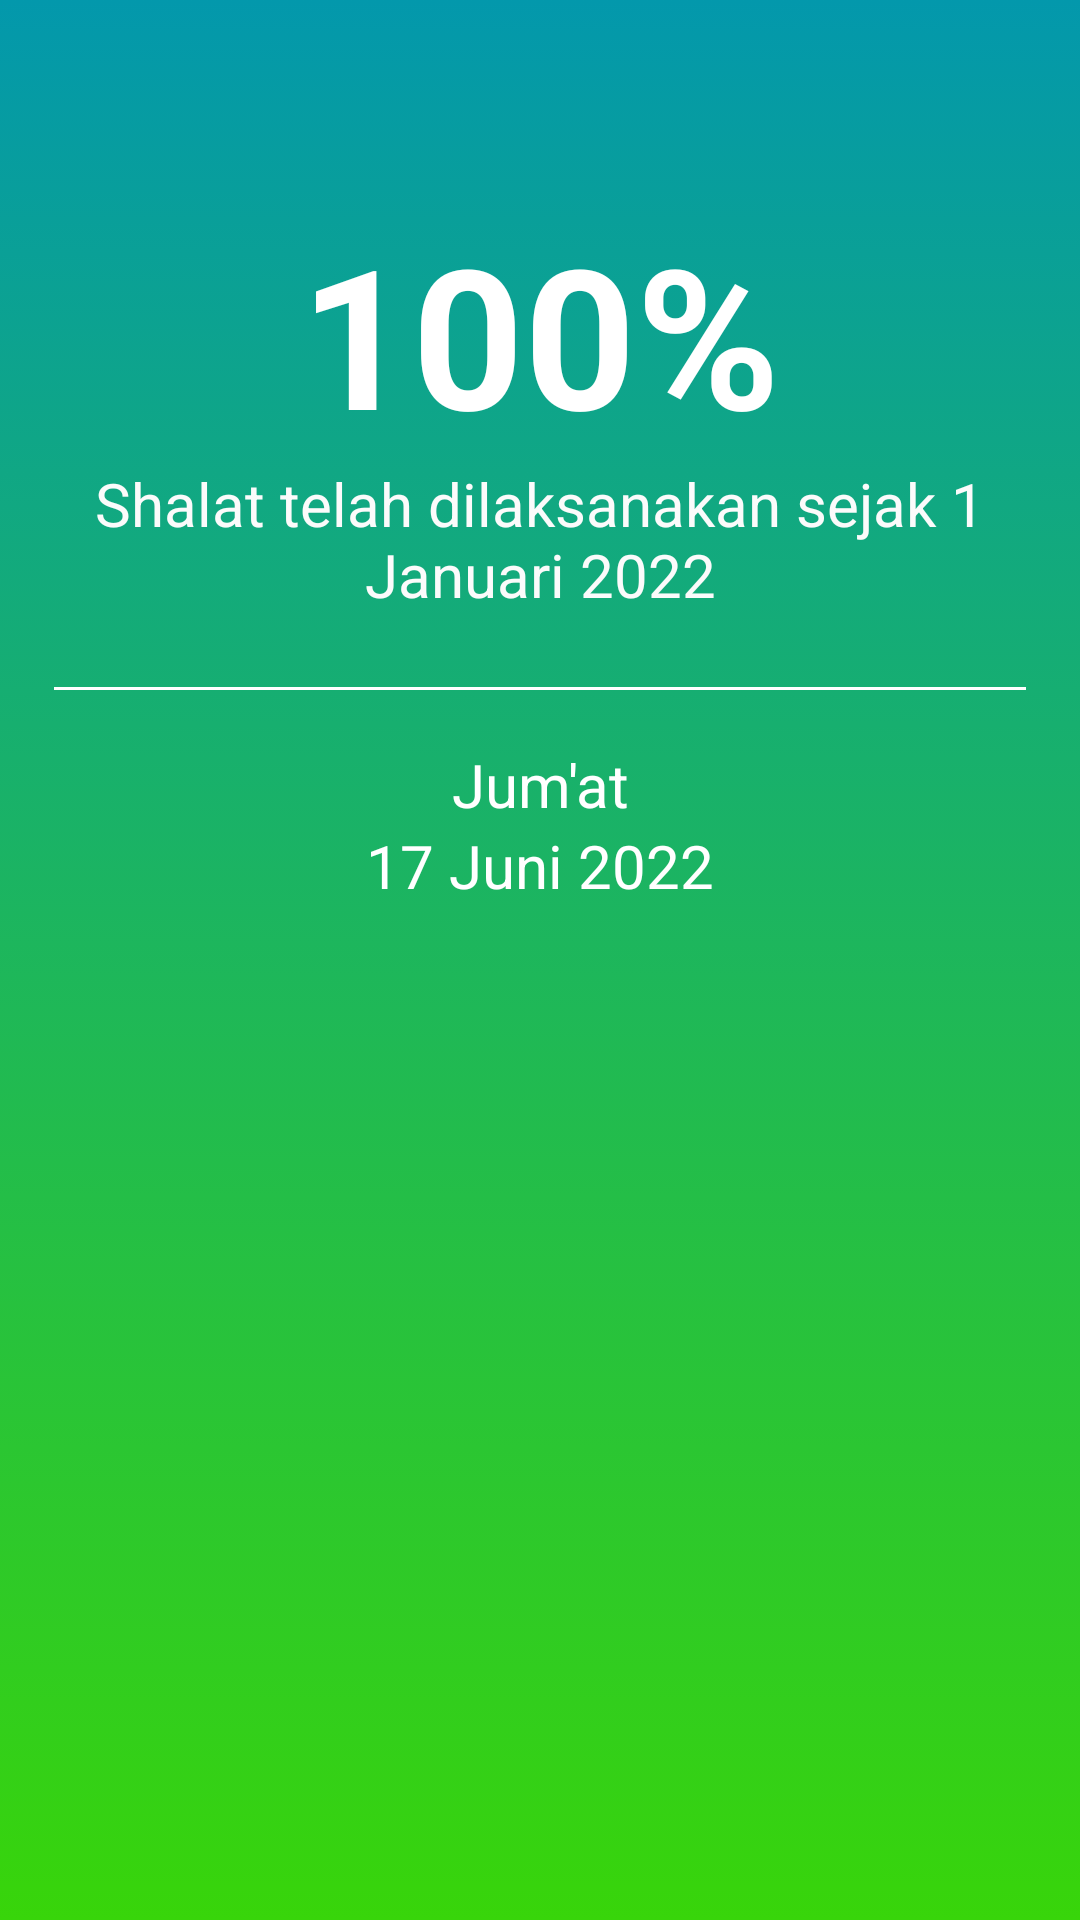

Android layout source for this screen:
<!-- AndroidManifest.xml: application theme Theme.Shalatreminder -->
<!-- res/layout/activity_list.xml -->
<?xml version="1.0" encoding="utf-8"?>
<androidx.constraintlayout.widget.ConstraintLayout xmlns:android="http://schemas.android.com/apk/res/android"
    xmlns:app="http://schemas.android.com/apk/res-auto"
    xmlns:tools="http://schemas.android.com/tools"
    android:layout_width="match_parent"
    android:layout_height="match_parent"
    android:background="@drawable/gradient"
    tools:context=".ListActivity">

    <LinearLayout
        android:layout_width="match_parent"
        android:layout_height="match_parent"
        android:orientation="vertical"
        tools:layout_editor_absoluteX="1dp"
        tools:layout_editor_absoluteY="1dp">

        <LinearLayout
            android:layout_width="match_parent"
            android:layout_height="wrap_content"
            android:layout_gravity="center|center_horizontal"
            android:layout_marginTop="50dp"
            android:orientation="vertical"
            android:padding="18dp"
            android:textAlignment="gravity">

            <TextView
                android:id="@+id/textView3"
                android:layout_width="match_parent"
                android:layout_height="wrap_content"
                android:text="100%"
                android:textAlignment="center"
                android:textColor="#FFFFFF"
                android:textSize="65sp"
                android:textStyle="bold" />

            <TextView
                android:id="@+id/textView4"
                android:layout_width="match_parent"
                android:layout_height="wrap_content"
                android:text="Shalat telah dilaksanakan sejak 1 Januari 2022"
                android:textAlignment="center"
                android:textColor="#FBFBFB"
                android:textSize="20sp" />

            <View
                android:id="@+id/view"
                android:layout_width="match_parent"
                android:layout_height="1dp"
                android:layout_marginTop="24dp"
                android:background="#FFFFFF" />
        </LinearLayout>

        <LinearLayout
            android:id="@+id/list_layout"
            android:layout_width="match_parent"
            android:layout_height="match_parent"
            android:orientation="vertical">

            <TextView
                android:id="@+id/textView5"
                android:layout_width="match_parent"
                android:layout_height="wrap_content"
                android:text="Jum'at"
                android:textAlignment="center"
                android:textColor="#FFFFFF"
                android:textSize="20sp" />

            <TextView
                android:id="@+id/textView6"
                android:layout_width="match_parent"
                android:layout_height="wrap_content"
                android:text="17 Juni 2022"
                android:textAlignment="center"
                android:textColor="#FFFFFF"
                android:textSize="20sp" />

            <ListView
                android:id="@+id/list"
                android:layout_width="wrap_content"
                android:layout_height="wrap_content" />

        </LinearLayout>

    </LinearLayout>
</androidx.constraintlayout.widget.ConstraintLayout>
<!-- resources referenced by this layout -->
<resources>
  <!-- drawable gradient (drawable) -->
  <?xml version="1.0" encoding="utf-8"?>
  <selector xmlns:android="http://schemas.android.com/apk/res/android">
      <item>
          <shape>
              <gradient
                  android:startColor="#0398AC"
                  android:endColor="#38D50A"
                  android:angle="270"/>
          </shape>>
      </item>
  </selector>
  <style name="Theme.Shalatreminder" parent="Theme.MaterialComponents.DayNight.DarkActionBar">
          
          <item name="colorPrimary">@color/purple_500</item>
          <item name="colorPrimaryVariant">@color/bondi_blue</item>
          <item name="colorOnPrimary">@color/white</item>
          
          <item name="colorSecondary">@color/teal_200</item>
          <item name="colorSecondaryVariant">@color/teal_700</item>
          <item name="colorOnSecondary">@color/black</item>
          
          <item name="android:statusBarColor" tools:targetApi="l">?attr/colorPrimaryVariant</item>
          
          <item name="android:navigationBarColor" tools:targetApi="l">?attr/colorPrimaryVariant</item>&gt;
      </style>
  <color name="purple_500">#FF6200EE</color>
  <color name="bondi_blue">#0398AC</color>&gt;
  <color name="white">#FFFFFFFF</color>
  <color name="teal_200">#FF03DAC5</color>
  <color name="teal_700">#FF018786</color>
  <color name="black">#FF000000</color>
</resources>
